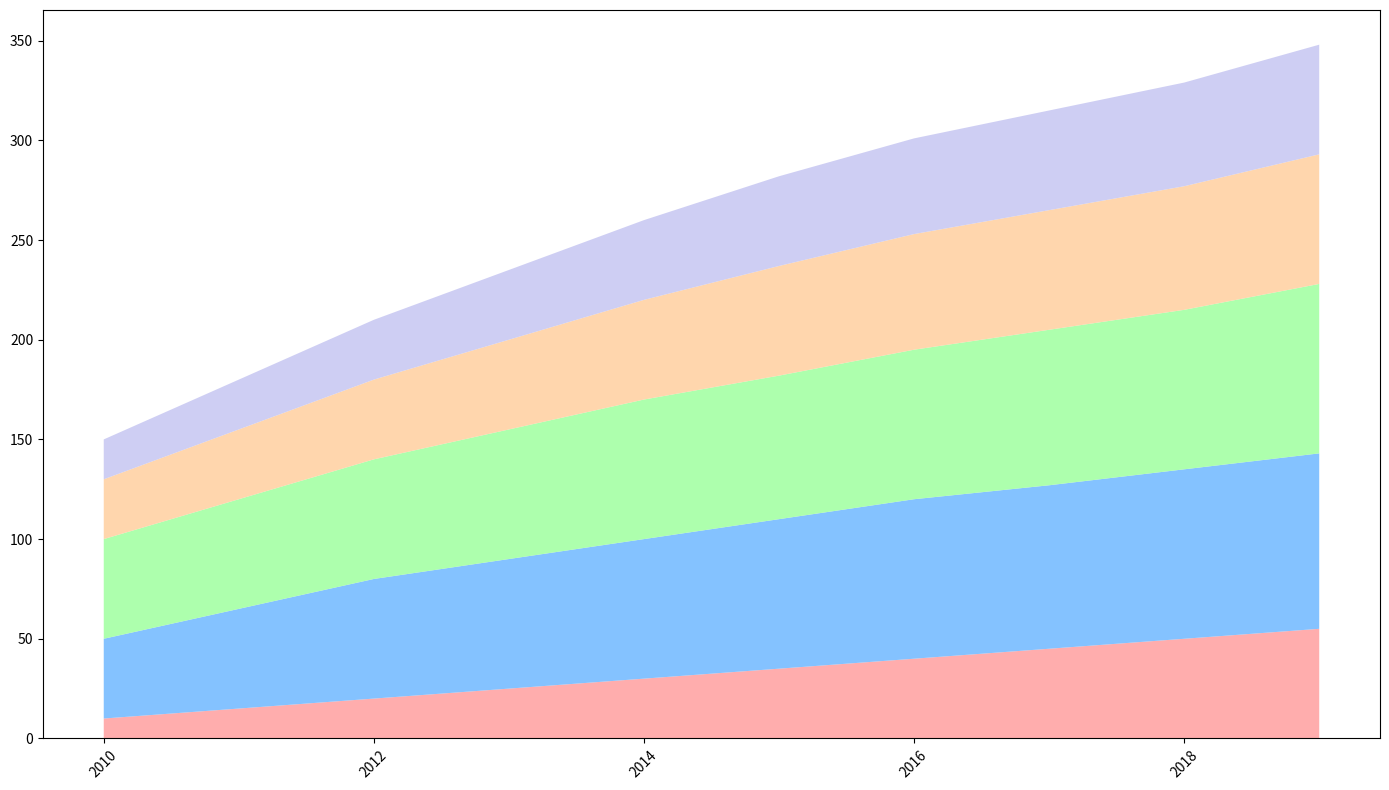

Source code (Python):
import matplotlib.pyplot as plt
import numpy as np

years = np.array(range(2010, 2020))

usage_5_14 = np.array([10, 15, 20, 25, 30, 35, 40, 45, 50, 55])
usage_15_24 = np.array([40, 50, 60, 65, 70, 75, 80, 82, 85, 88])
usage_25_34 = np.array([50, 55, 60, 65, 70, 72, 75, 78, 80, 85])
usage_35_44 = np.array([30, 35, 40, 45, 50, 55, 58, 60, 62, 65])
usage_45_plus = np.array([20, 25, 30, 35, 40, 45, 48, 50, 52, 55])

usage_data = np.vstack([usage_5_14, usage_15_24, usage_25_34, usage_35_44, usage_45_plus])

fig, ax = plt.subplots(figsize=(14, 8))

ax.stackplot(years, usage_data, colors=['#ff9999', '#66b3ff', '#99ff99', '#ffcc99', '#c2c2f0'], alpha=0.8)

# Removed grid stylization code

plt.xticks(rotation=45)
plt.tight_layout()

plt.show()
